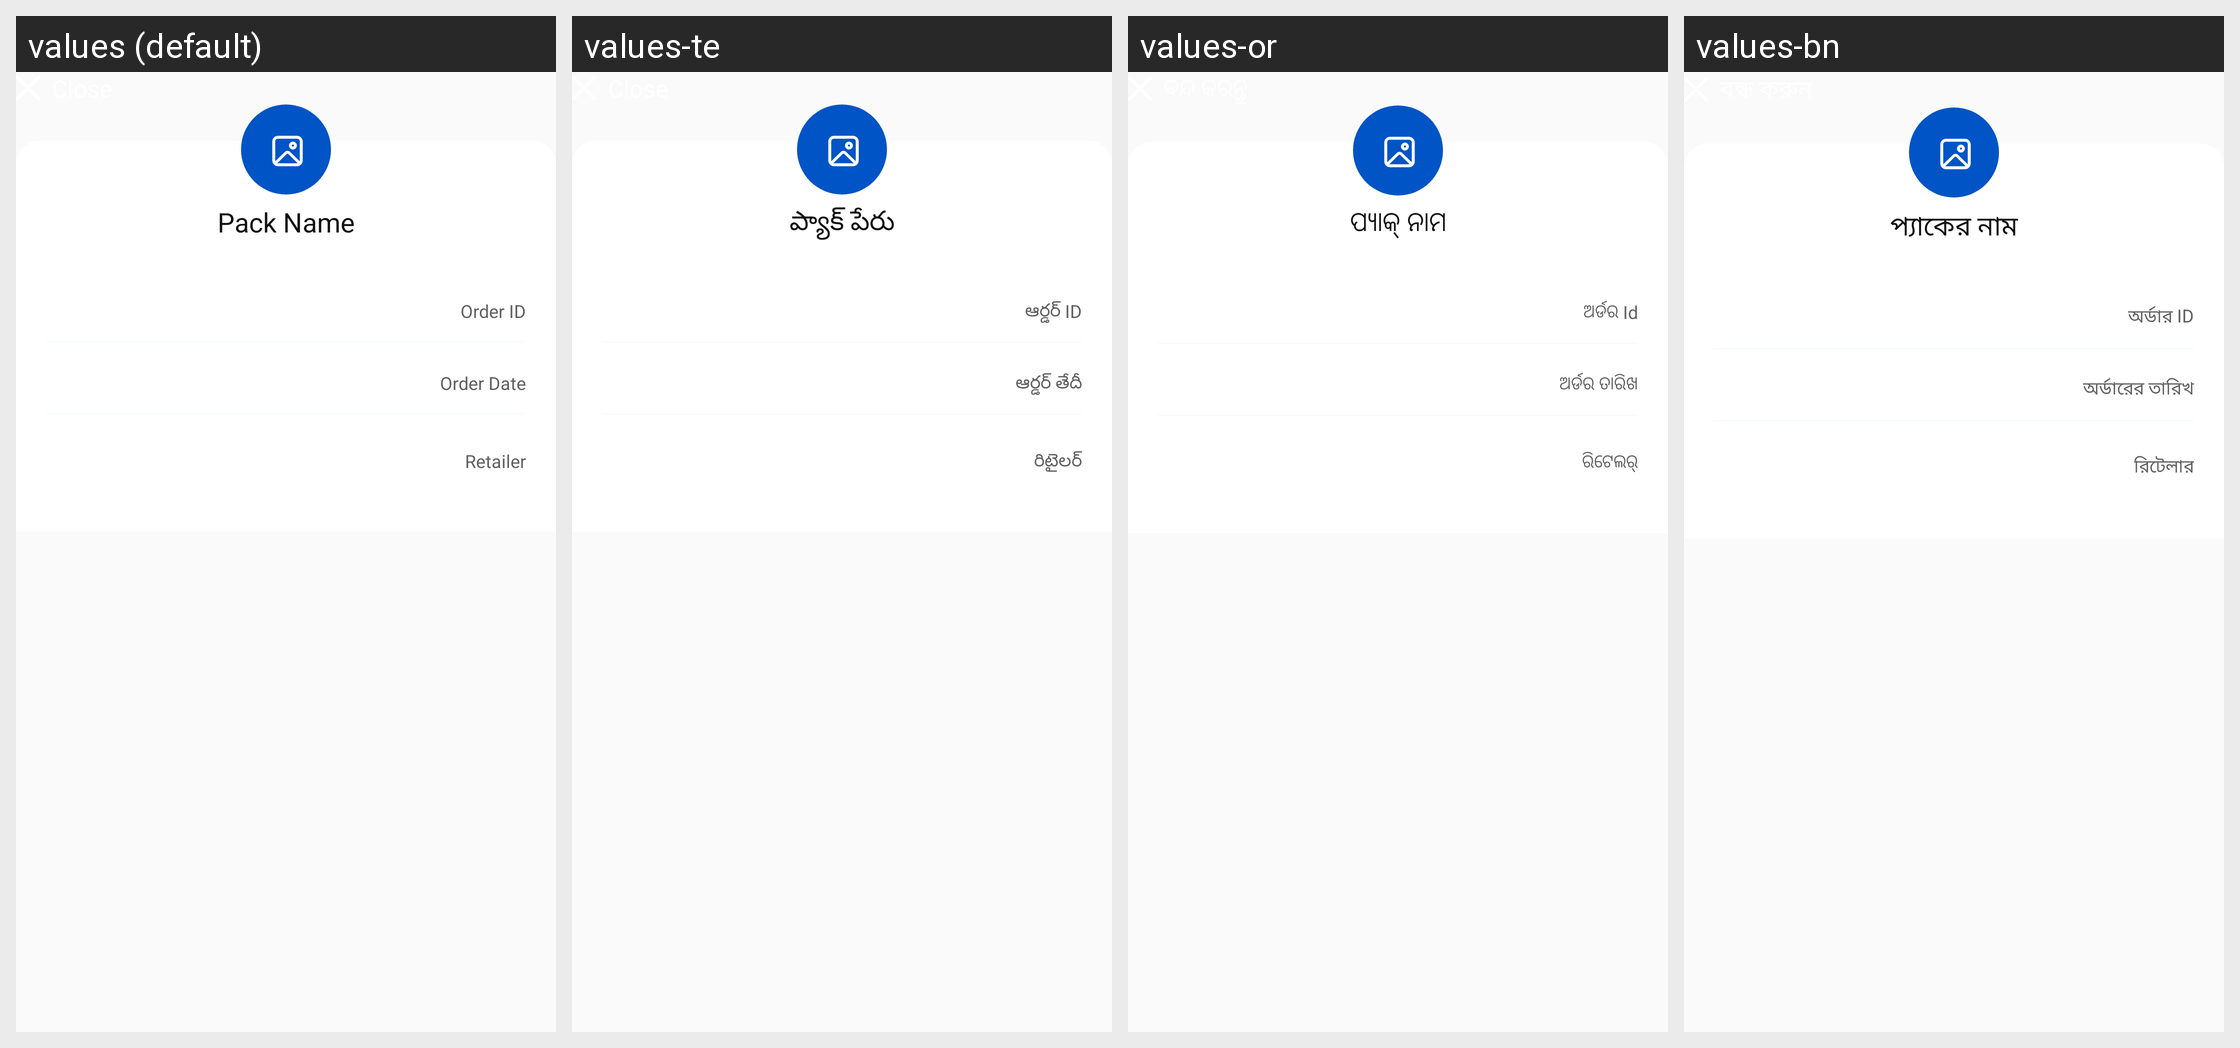

The same Android screen rendered under several of its app's locales, left to right. List the strings drawn on it with the default value and each locale's translation.
Android screen res/layout/bottom_sheet_order_details.xml rendered under 4 locales, left to right: values (default), values-te, values-or, values-bn. Device: Nexus 5 (rendered at 1080×1920; each locale shown at half size, 540×960, under a caption strip naming it); theme Theme.AppTheme.
Other locales in the repository, not shown: values-as, values-gu, values-hi, values-kn, values-kok, values-ml, values-mr, values-pa, values-ta.
Strings drawn on this screen, with the default value and each locale's value (text and hints the layout hard-codes, and strings that could not be matched under every locale, appear in the picture but are not listed):

bn_pack_name
  values: Pack Name
  values-te: ప్యాక్ పేరు
  values-or: ପ୍ୟାକ୍ ନାମ
  values-bn: প্যাকের নাম

order_id
  values: Order ID
  values-te: ఆర్డర్ ID
  values-or: ଅର୍ଡର Id
  values-bn: অর্ডার ID

bn_order_date
  values: Order Date
  values-te: ఆర్డర్ తేదీ
  values-or: ଅର୍ଡର ତାରିଖ
  values-bn: অর্ডারের তারিখ

retailer
  values: Retailer
  values-te: రిటైలర్
  values-or: ରିଟେଲର୍
  values-bn: রিটেলার
